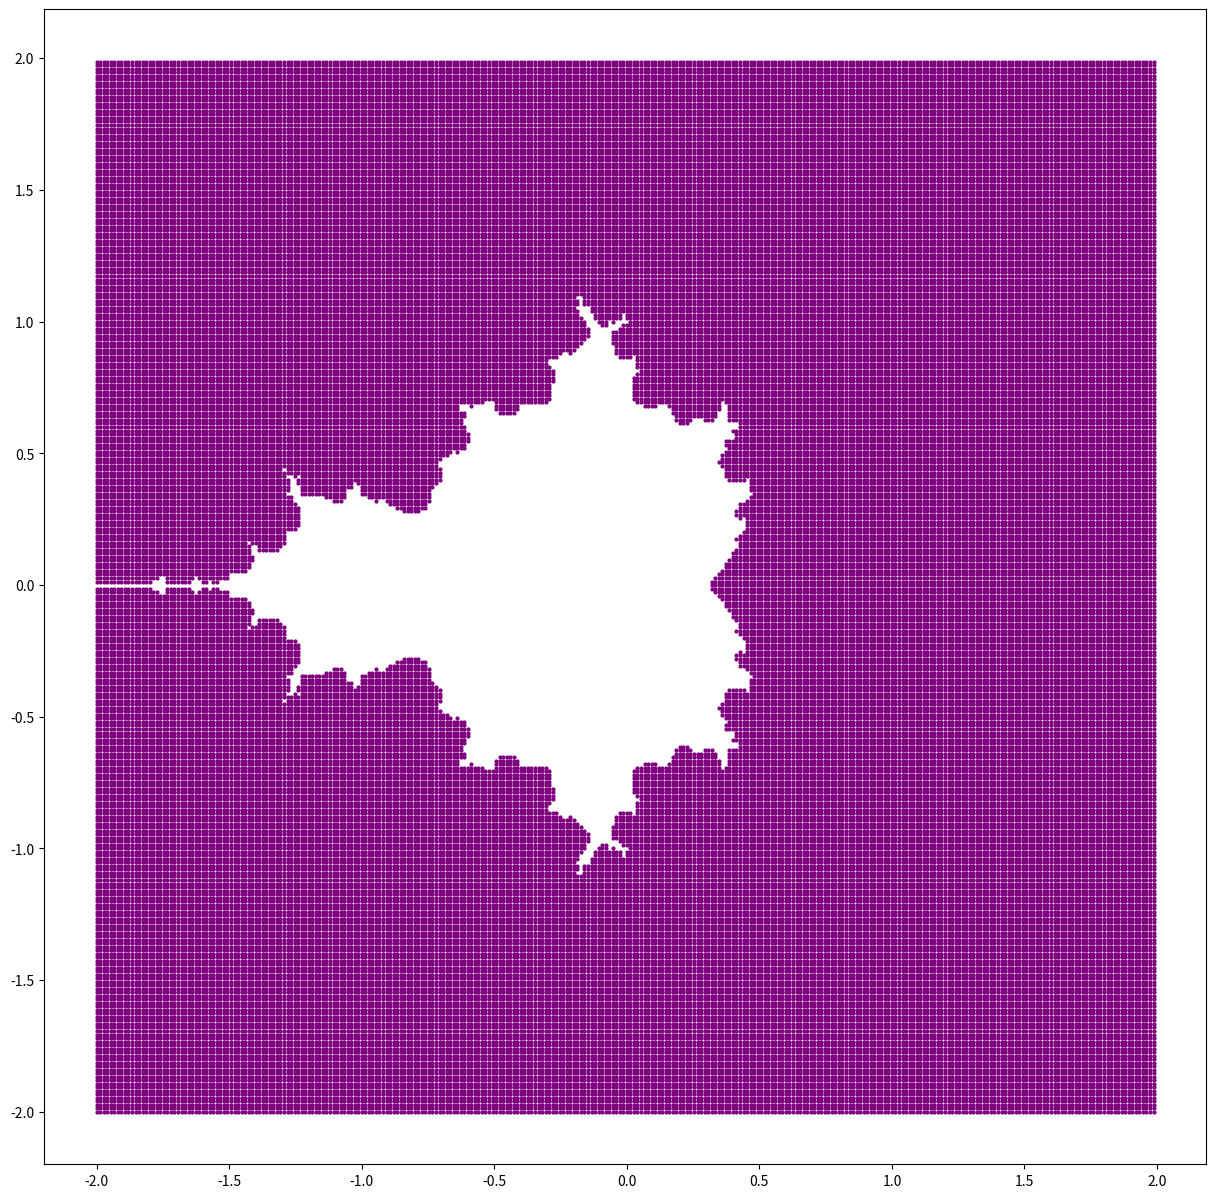

Python code for this plot:

# coding: utf-8

# In[1]:


import numpy as np
import matplotlib.pyplot as plt
import math as ma


# In[2]:


def bico(n,r):
    if n - r >= 0 and r <= n:
        return ma.factorial(n)/(ma.factorial(n - r) * ma.factorial(r))
    else:
        return 0
    


# In[3]:


def imsq(arr):
    x = arr[0]**2 - arr[1]**2
    y = 2 * arr[0] * arr[1]
    return np.array([x , y])


# In[4]:


def imall(n,arr):
    x = arr[0]
    y = arr[1]
    R = 0
    I = 0
    for run in range(int(n//2 + 1)):
        r = 2*run
        R = R + (x**(n - r)) * (y ** r) * bico(n, r) * (-1)**run
    
    for Irun in range(round(n/2)):
        k = (2 * Irun) + 1
        I = I + (x**(n - k)) * (y ** k) * bico(n , k) * (-1)**Irun
    return np.array([R, I])


# In[5]:


def imcu(arr):
    x = arr[0]
    y = arr[1]
    R = x**3 - 3*x*y**2
    I = 3*y*x**2 - y**3
    return np.array([R , I])


# In[8]:


n = 300
x = []
y = []
for xvar in range(n):
    for yvar in range(n):
        a = -2 + 4*xvar/(n)
        b = -2 + 4*yvar/(n)
        z = np.array([0,0])
        c = np.array([a,b])
        for var in range(0,10):
            #z = imsq(z) + c
            z = imall(2 , z) + c
            if z[0]**2 + z[1]**2 > 4:
                x.append(a)
                y.append(b)
                break
                
plt.figure(figsize=(15,15))                
plt.scatter(x , y,s= 4,c="purple")

plt.show()

